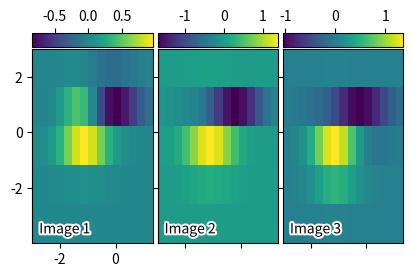

Here is the Python script that generated this plot:
import matplotlib.pyplot as plt
import numpy as np

from matplotlib import cbook
from mpl_toolkits.axes_grid1 import ImageGrid


def add_inner_title(ax, title, loc, **kwargs):
    from matplotlib.offsetbox import AnchoredText
    from matplotlib.patheffects import withStroke
    prop = dict(path_effects=[withStroke(foreground='w', linewidth=3)],
                size=plt.rcParams['legend.fontsize'])
    at = AnchoredText(title, loc=loc, prop=prop,
                      pad=0., borderpad=0.5,
                      frameon=False, **kwargs)
    ax.add_artist(at)
    return at


fig = plt.figure(figsize=(6, 6))

Z = cbook.get_sample_data("axes_grid/bivariate_normal.npy")
extent = (-3, 4, -4, 3)
ZS = [Z[i::3, :] for i in range(3)]
extent = extent[0], extent[1]/3., extent[2], extent[3]

grid = ImageGrid(
    fig, 211, nrows_ncols=(1, 3), axes_pad=0.05, label_mode="1", share_all=True,
    cbar_location="top", cbar_mode="each", cbar_size="7%", cbar_pad="1%")
grid[0].set(xticks=[-2, 0], yticks=[-2, 0, 2])

for i, (ax, z) in enumerate(zip(grid, ZS)):
    im = ax.imshow(z, origin="lower", extent=extent)
    cb = ax.cax.colorbar(im)
    
    if i in [1, 2]:
        cb.set_ticks([-1, 0, 1])

for ax, im_title in zip(grid, ["Image 1", "Image 2", "Image 3"]):
    add_inner_title(ax, im_title, loc='lower left')

plt.show()
